The GitHub repository gautam132002/car-logo-classifier contains a labelled image folder "dataset_logos" with 9 categories: Buick, Chery, Citroen, Honda, Hyundai, Lexus, Mazda, Peugeot, Toyota. Examples follow, each with its label.

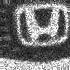
Label: Honda

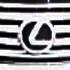
Label: Lexus

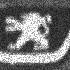
Label: Peugeot

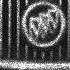
Label: Buick

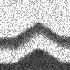
Label: Citroen

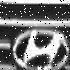
Label: Hyundai
